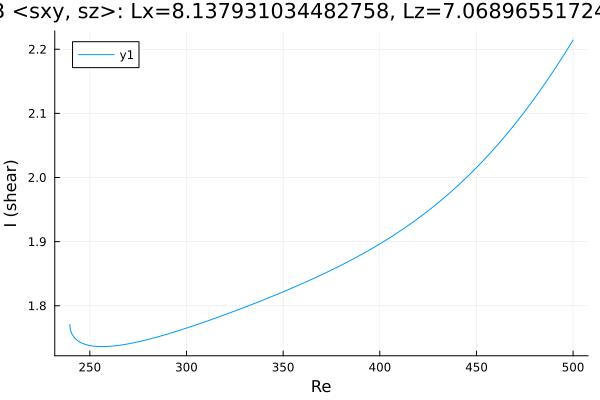

Values plotted in this chart, from the file beside it:
Re, shear
239.7, 1.771
239.7, 1.771
239.7, 1.771
239.7, 1.771
239.7, 1.771
239.7, 1.771
239.7, 1.771
239.7, 1.77
239.7, 1.769
239.9, 1.763
240.6, 1.757
242, 1.75
242.1, 1.75
243.5, 1.746
244.9, 1.743
246.3, 1.741
247.7, 1.74
249.1, 1.739
250.6, 1.738
252, 1.737
253.4, 1.737
254.8, 1.736
256.2, 1.736
257.6, 1.736
259, 1.737
260.5, 1.737
261.9, 1.737
263.3, 1.738
264.7, 1.738
266.1, 1.739
267.5, 1.739
268.9, 1.74
270.4, 1.741
271.8, 1.742
273.2, 1.743
274.6, 1.744
276, 1.745
277.4, 1.746
278.8, 1.747
280.3, 1.748
281.7, 1.749
283.1, 1.75
284.5, 1.751
285.9, 1.752
287.3, 1.753
288.7, 1.755
290.2, 1.756
291.6, 1.757
293, 1.759
294.4, 1.76
295.8, 1.761
297.2, 1.762
298.1, 1.763
298.7, 1.764
299.1, 1.764
299.4, 1.765
299.6, 1.765
299.8, 1.765
299.8, 1.765
299.9, 1.765
... 158 more rows
